Run: headless pygame with SDL's dummy video driver; simulated clock (each Clock.tick advances the game by its frame time, no real sleeping); random seed 0; keys injected as events and as key.get_pressed() state; no mouse input.
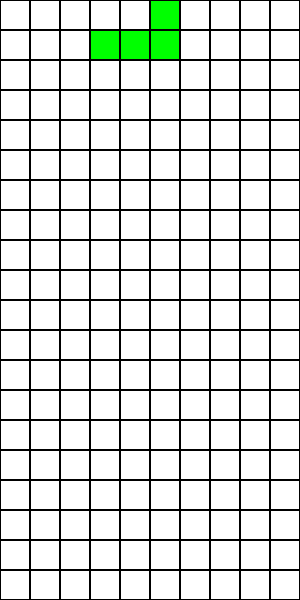
Frame 1 of 4 · flips 1–60 · no input
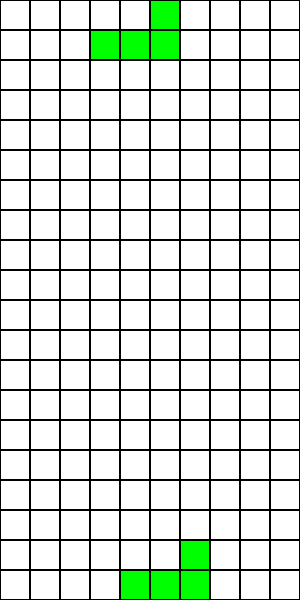
Frame 2 of 4 · flips 61–180 · tapped SPACE, RETURN · held RIGHT (→), D
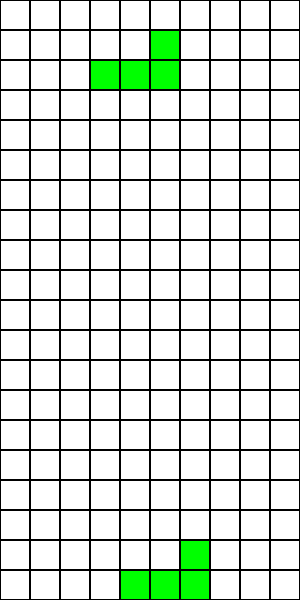
Frame 3 of 4 · flips 181–300 · held DOWN (↓), S
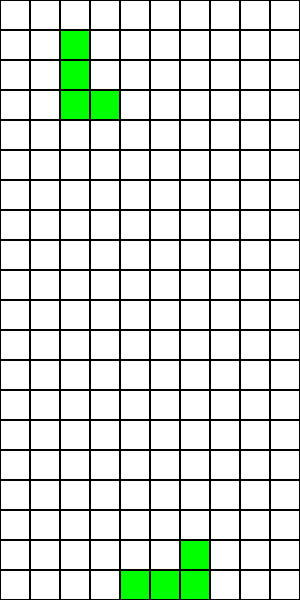
Frame 4 of 4 · flips 301–420 · held LEFT (←), A, UP (↑), W

The pygame program that drew these frames:

import pygame
import random

# Инициализация Pygame
pygame.init()

# Настройки экрана
SCREEN_WIDTH = 300
SCREEN_HEIGHT = 600
BLOCK_SIZE = 30

# Цвета
BLACK = (0, 0, 0)
WHITE = (255, 255, 255)
RED = (255, 0, 0)
GREEN = (0, 255, 0)
BLUE = (0, 0, 255)
CYAN = (0, 255, 255)
MAGENTA = (255, 0, 255)
YELLOW = (255, 255, 0)
ORANGE = (255, 165, 0)

# Настройки экрана
screen = pygame.display.set_mode((SCREEN_WIDTH, SCREEN_HEIGHT))
pygame.display.set_caption("Tetris")

# Основной класс игры
class Tetris:
    def __init__(self):
        self.level = 1
        self.score = 0
        self.board = [[0 for _ in range(10)] for _ in range(20)]
        self.shapes = [
            [[1, 1, 1, 1]],
            [[1, 1], [1, 1]],
            [[1, 1, 1], [0, 1, 0]],
            [[1, 1, 0], [0, 1, 1]],
            [[0, 1, 1], [1, 1, 0]],
            [[1, 0, 0], [1, 1, 1]],
            [[0, 0, 1], [1, 1, 1]],
        ]
        self.colors = [CYAN, YELLOW, MAGENTA, GREEN, RED, BLUE, ORANGE]
        self.current_shape = random.choice(self.shapes)
        self.current_color = random.choice(self.colors)
        self.current_x = 3
        self.current_y = 0

    def draw_board(self):
        for y in range(len(self.board)):
            for x in range(len(self.board[y])):
                color = WHITE if self.board[y][x] == 0 else self.colors[self.board[y][x] - 1]
                pygame.draw.rect(screen, color, (x * BLOCK_SIZE, y * BLOCK_SIZE, BLOCK_SIZE, BLOCK_SIZE))
                pygame.draw.rect(screen, BLACK, (x * BLOCK_SIZE, y * BLOCK_SIZE, BLOCK_SIZE, BLOCK_SIZE), 1)

    def draw_shape(self):
        for y in range(len(self.current_shape)):
            for x in range(len(self.current_shape[y])):
                if self.current_shape[y][x] != 0:
                    pygame.draw.rect(screen, self.current_color, ((self.current_x + x) * BLOCK_SIZE, (self.current_y + y) * BLOCK_SIZE, BLOCK_SIZE, BLOCK_SIZE))
                    pygame.draw.rect(screen, BLACK, ((self.current_x + x) * BLOCK_SIZE, (self.current_y + y) * BLOCK_SIZE, BLOCK_SIZE, BLOCK_SIZE), 1)
    def rotate_shape(self):
        self.current_shape = [list(row) for row in zip(*self.current_shape[::-1])]

    def is_valid_position(self, shape, offset_x, offset_y):
        for y in range(len(shape)):
            for x in range(len(shape[y])):
                if shape[y][x] != 0:
                    new_x = self.current_x + x + offset_x
                    new_y = self.current_y + y + offset_y
                    if new_x < 0 or new_x >= len(self.board[0]) or new_y >= len(self.board):
                        return False
                    if new_y >= 0 and self.board[new_y][new_x] != 0:
                        return False
        return True

    def place_shape(self):
        for y in range(len(self.current_shape)):
            for x in range(len(self.current_shape[y])):
                if self.current_shape[y][x] != 0:
                    self.board[self.current_y + y][self.current_x + x] = self.colors.index(self.current_color) + 1
        self.clear_lines()
        self.new_shape()

    def clear_lines(self):
        lines_to_clear = [index for index, row in enumerate(self.board) if all(row)]
        for index in lines_to_clear:
            del self.board[index]
            self.board.insert(0, [0 for _ in range(10)])
        self.score += len(lines_to_clear) ** 2

    def new_shape(self):
        self.current_shape = random.choice(self.shapes)
        self.current_color = random.choice(self.colors)
        self.current_x = 3
        self.current_y = 0
        if not self.is_valid_position(self.current_shape, 0, 0):
            self.game_over()

    def game_over(self):
        self.__init__()
        print("Game Over")
    def move(self, dx, dy):
        if self.is_valid_position(self.current_shape, dx, dy):
            self.current_x += dx
            self.current_y += dy
        elif dy != 0:
            self.place_shape()

    def drop(self):
        while self.is_valid_position(self.current_shape, 0, 1):
            self.current_y += 1
        self.place_shape()

    def update(self):
        self.move(0, 1)

# Основная функция игры
def main():
    clock = pygame.time.Clock()
    game = Tetris()
    running = True
    drop_event = pygame.USEREVENT + 1
    pygame.time.set_timer(drop_event, 1000)

    while running:
        for event in pygame.event.get():
            if event.type == pygame.QUIT:
                running = False
            if event.type == drop_event:
                game.update()
            if event.type == pygame.KEYDOWN:
                if event.key == pygame.K_LEFT:
                    game.move(-1, 0)
                if event.key == pygame.K_RIGHT:
                    game.move(1, 0)
                if event.key == pygame.K_DOWN:
                    game.move(0, 1)
                if event.key == pygame.K_UP:
                    game.rotate_shape()
                if event.key == pygame.K_SPACE:
                    game.drop()

        screen.fill(BLACK)
        game.draw_board()
        game.draw_shape()
        pygame.display.flip()
        clock.tick(30)

    pygame.quit()

if __name__ == '__main__':
    main()
